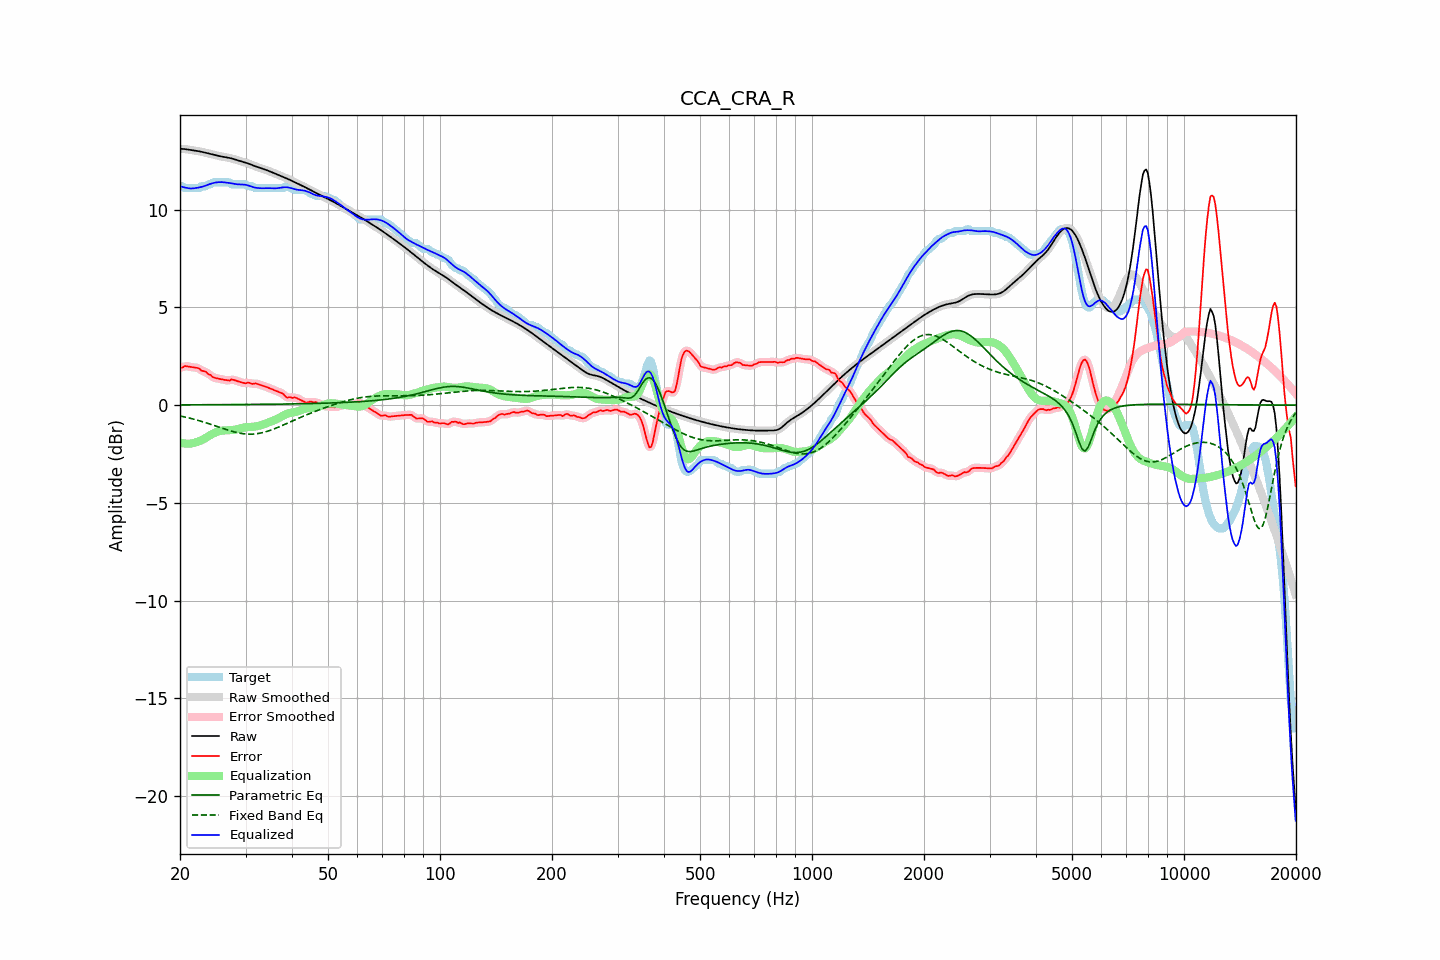

Values plotted in this chart, from the file beside it:
frequency, raw, error, smoothed, error_smoothed, equalization, parametric_eq, fixed_band_eq, equalized_raw, equalized_smoothed, target
20.00, 13.11, 1.91, 13.11, 1.90, -1.91, 0.01, -0.55, 11.20, 11.20, 11.19
20.20, 13.10, 1.91, 13.10, 1.93, -1.93, 0.01, -0.57, 11.17, 11.17, 11.19
20.40, 13.10, 1.94, 13.10, 1.96, -1.95, 0.01, -0.59, 11.15, 11.15, 11.16
20.61, 13.09, 2.00, 13.09, 1.97, -1.96, 0.01, -0.61, 11.13, 11.13, 11.09
20.81, 13.08, 1.99, 13.08, 1.99, -1.97, 0.01, -0.63, 11.11, 11.11, 11.09
21.02, 13.07, 1.97, 13.07, 1.98, -1.97, 0.01, -0.65, 11.09, 11.09, 11.09
21.23, 13.05, 1.96, 13.05, 1.96, -1.97, 0.02, -0.67, 11.08, 11.08, 11.09
21.44, 13.04, 1.95, 13.04, 1.95, -1.96, 0.02, -0.69, 11.08, 11.08, 11.09
21.66, 13.03, 1.94, 13.03, 1.94, -1.95, 0.02, -0.71, 11.08, 11.08, 11.09
21.87, 13.02, 1.92, 13.02, 1.92, -1.93, 0.02, -0.73, 11.09, 11.09, 11.09
22.09, 13.00, 1.91, 13.00, 1.92, -1.90, 0.02, -0.75, 11.10, 11.10, 11.09
22.31, 12.99, 1.90, 12.99, 1.89, -1.88, 0.02, -0.77, 11.12, 11.12, 11.09
22.54, 12.98, 1.87, 12.98, 1.85, -1.85, 0.02, -0.80, 11.13, 11.13, 11.11
22.76, 12.96, 1.78, 12.96, 1.80, -1.81, 0.02, -0.82, 11.15, 11.15, 11.18
22.99, 12.94, 1.75, 12.94, 1.76, -1.77, 0.02, -0.85, 11.17, 11.17, 11.19
23.22, 12.92, 1.73, 12.92, 1.72, -1.73, 0.02, -0.87, 11.20, 11.20, 11.19
23.45, 12.90, 1.71, 12.90, 1.69, -1.68, 0.02, -0.90, 11.23, 11.23, 11.19
23.69, 12.88, 1.63, 12.88, 1.64, -1.62, 0.02, -0.92, 11.26, 11.26, 11.26
23.92, 12.86, 1.57, 12.86, 1.58, -1.57, 0.02, -0.95, 11.29, 11.29, 11.29
24.16, 12.84, 1.55, 12.84, 1.52, -1.53, 0.02, -0.98, 11.32, 11.32, 11.29
24.40, 12.82, 1.46, 12.82, 1.47, -1.48, 0.02, -1.01, 11.34, 11.34, 11.36
24.65, 12.80, 1.41, 12.80, 1.42, -1.44, 0.02, -1.03, 11.36, 11.36, 11.39
24.89, 12.78, 1.39, 12.78, 1.38, -1.40, 0.02, -1.06, 11.38, 11.38, 11.39
25.14, 12.76, 1.37, 12.76, 1.37, -1.37, 0.02, -1.09, 11.39, 11.39, 11.39
25.39, 12.74, 1.35, 12.74, 1.35, -1.34, 0.02, -1.12, 11.40, 11.40, 11.39
25.65, 12.73, 1.33, 12.73, 1.33, -1.32, 0.02, -1.15, 11.40, 11.40, 11.39
25.91, 12.71, 1.32, 12.71, 1.32, -1.31, 0.02, -1.17, 11.40, 11.40, 11.39
26.16, 12.69, 1.30, 12.69, 1.30, -1.30, 0.02, -1.20, 11.40, 11.40, 11.39
26.43, 12.68, 1.29, 12.68, 1.29, -1.29, 0.02, -1.23, 11.39, 11.39, 11.39
26.69, 12.67, 1.27, 12.67, 1.27, -1.29, 0.02, -1.26, 11.38, 11.38, 11.39
26.96, 12.65, 1.26, 12.65, 1.27, -1.29, 0.02, -1.28, 11.37, 11.37, 11.39
27.23, 12.64, 1.25, 12.64, 1.28, -1.28, 0.03, -1.31, 11.35, 11.35, 11.38
27.50, 12.62, 1.32, 12.62, 1.29, -1.28, 0.03, -1.33, 11.34, 11.34, 11.29
27.77, 12.59, 1.30, 12.59, 1.30, -1.27, 0.03, -1.35, 11.32, 11.32, 11.29
28.05, 12.57, 1.27, 12.57, 1.28, -1.26, 0.03, -1.38, 11.31, 11.31, 11.29
28.33, 12.54, 1.25, 12.54, 1.25, -1.24, 0.03, -1.40, 11.30, 11.30, 11.29
28.62, 12.51, 1.22, 12.51, 1.22, -1.22, 0.03, -1.42, 11.29, 11.29, 11.29
28.90, 12.49, 1.19, 12.49, 1.19, -1.20, 0.03, -1.43, 11.28, 11.29, 11.29
29.19, 12.46, 1.17, 12.46, 1.17, -1.18, 0.03, -1.45, 11.28, 11.28, 11.29
29.48, 12.44, 1.15, 12.44, 1.14, -1.16, 0.03, -1.46, 11.28, 11.28, 11.29
29.78, 12.42, 1.12, 12.42, 1.13, -1.14, 0.03, -1.47, 11.27, 11.27, 11.29
30.08, 12.39, 1.12, 12.39, 1.13, -1.13, 0.03, -1.48, 11.26, 11.26, 11.28
30.38, 12.37, 1.15, 12.37, 1.14, -1.12, 0.03, -1.48, 11.24, 11.24, 11.22
30.68, 12.34, 1.14, 12.34, 1.13, -1.12, 0.03, -1.49, 11.22, 11.22, 11.19
30.99, 12.30, 1.11, 12.31, 1.11, -1.12, 0.03, -1.49, 11.19, 11.19, 11.19
31.30, 12.27, 1.08, 12.27, 1.10, -1.11, 0.03, -1.48, 11.16, 11.16, 11.19
31.61, 12.24, 1.10, 12.24, 1.10, -1.10, 0.04, -1.48, 11.14, 11.14, 11.14
31.93, 12.21, 1.11, 12.21, 1.10, -1.09, 0.04, -1.47, 11.12, 11.12, 11.09
32.24, 12.18, 1.09, 12.18, 1.09, -1.07, 0.04, -1.46, 11.11, 11.11, 11.09
32.57, 12.15, 1.06, 12.15, 1.06, -1.05, 0.04, -1.45, 11.10, 11.10, 11.09
32.89, 12.13, 1.03, 12.12, 1.03, -1.03, 0.04, -1.43, 11.09, 11.09, 11.09
33.22, 12.10, 1.01, 12.10, 1.01, -1.01, 0.04, -1.41, 11.09, 11.09, 11.09
33.55, 12.07, 0.98, 12.07, 0.98, -0.98, 0.04, -1.39, 11.09, 11.09, 11.09
33.89, 12.04, 0.95, 12.04, 0.95, -0.95, 0.04, -1.37, 11.09, 11.09, 11.09
34.23, 12.01, 0.92, 12.01, 0.92, -0.92, 0.04, -1.35, 11.09, 11.09, 11.09
34.57, 11.98, 0.89, 11.98, 0.89, -0.89, 0.04, -1.32, 11.10, 11.10, 11.09
34.92, 11.95, 0.85, 11.95, 0.85, -0.85, 0.04, -1.29, 11.09, 11.09, 11.09
35.27, 11.91, 0.82, 11.91, 0.82, -0.82, 0.04, -1.26, 11.09, 11.09, 11.09
35.62, 11.88, 0.79, 11.88, 0.79, -0.79, 0.05, -1.23, 11.09, 11.09, 11.09
35.97, 11.85, 0.75, 11.85, 0.75, -0.76, 0.05, -1.20, 11.08, 11.08, 11.09
... 635 more rows
